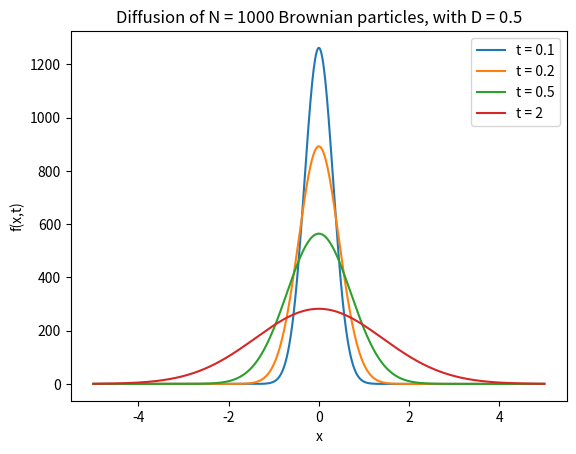

The matplotlib source for this figure: (Note: this script raises an exception after producing the figure.)
import matplotlib.pyplot as plt
import numpy as np

pi=np.pi
N=1000
D=0.5

x = np.linspace(-5,5,1000)
t = [0.1,0.2,0.5,2]

for time in t:
	plt.plot(x,N/np.sqrt(4*pi*D*time)*np.exp(-x**2/(4*D*time)),label="t = "+str(time))

plt.ylabel(r"f(x,t)")	
plt.xlabel(r"x")
plt.title("Diffusion of N = "+str(N)+" Brownian particles, with D = "+str(D))
plt.legend()
plt.savefig("/home/<user>/Desktop/Website/content/images/brownian_gaussian.png")
